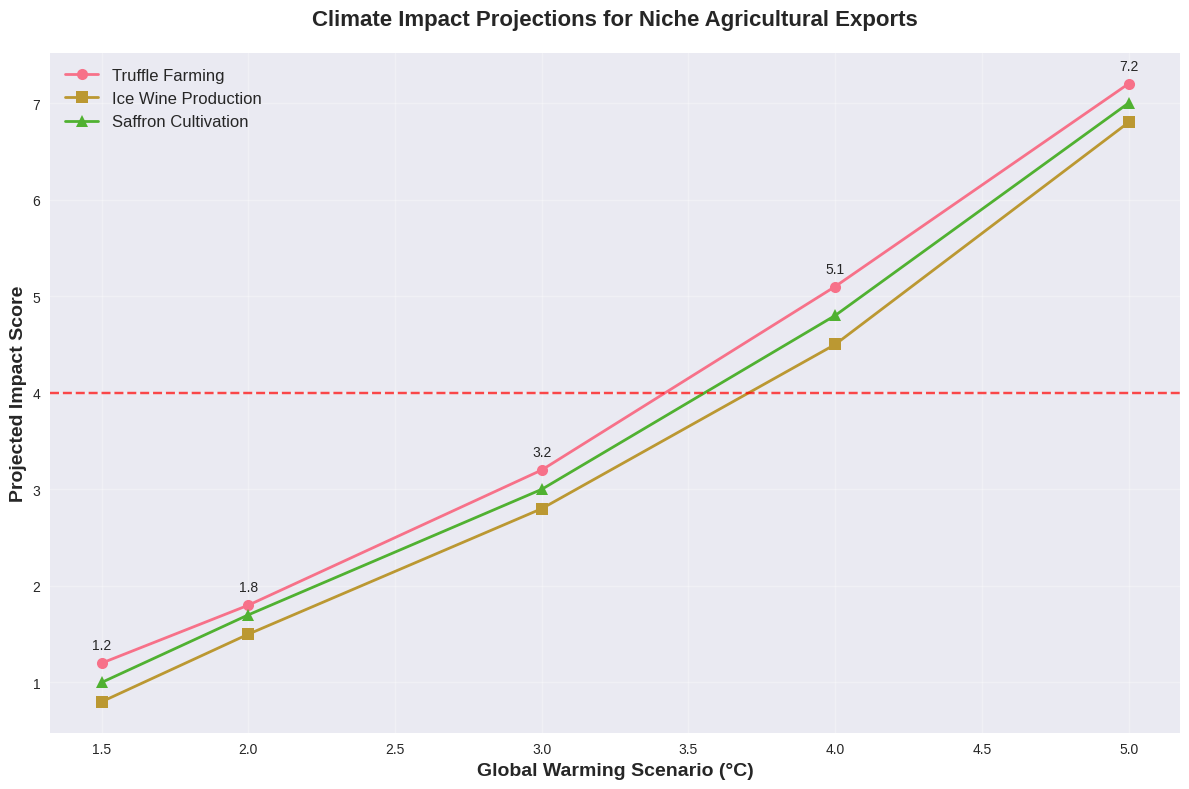
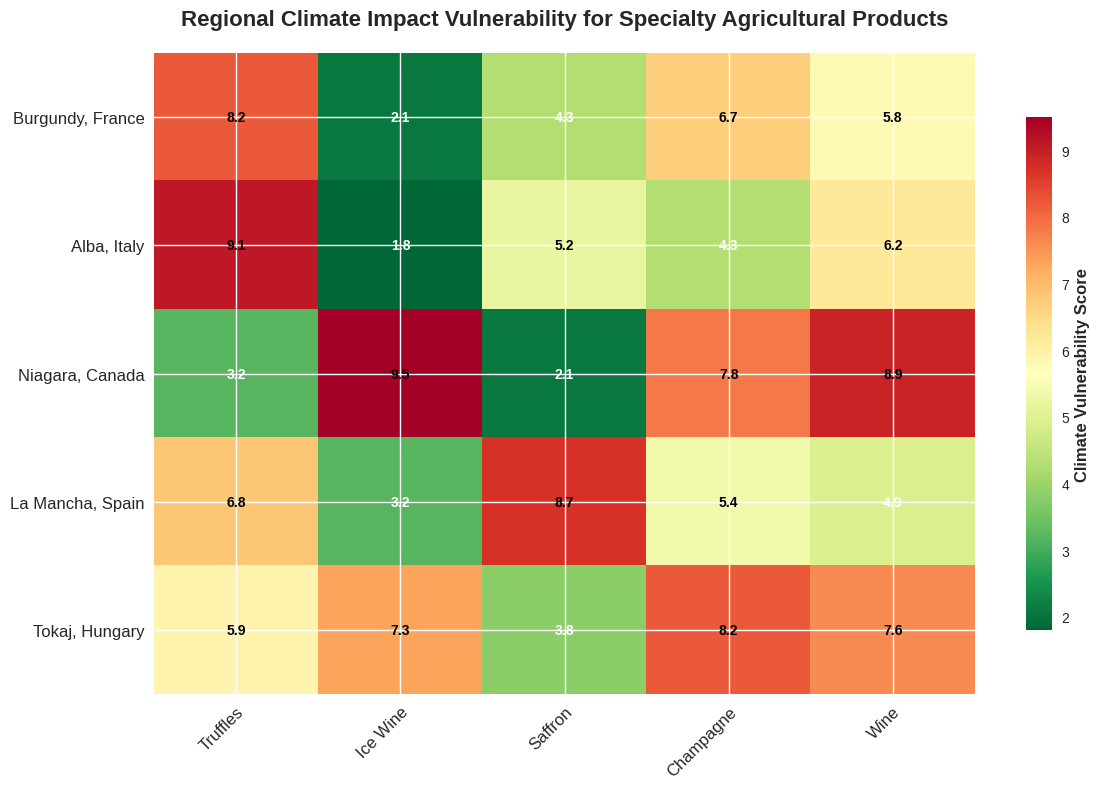
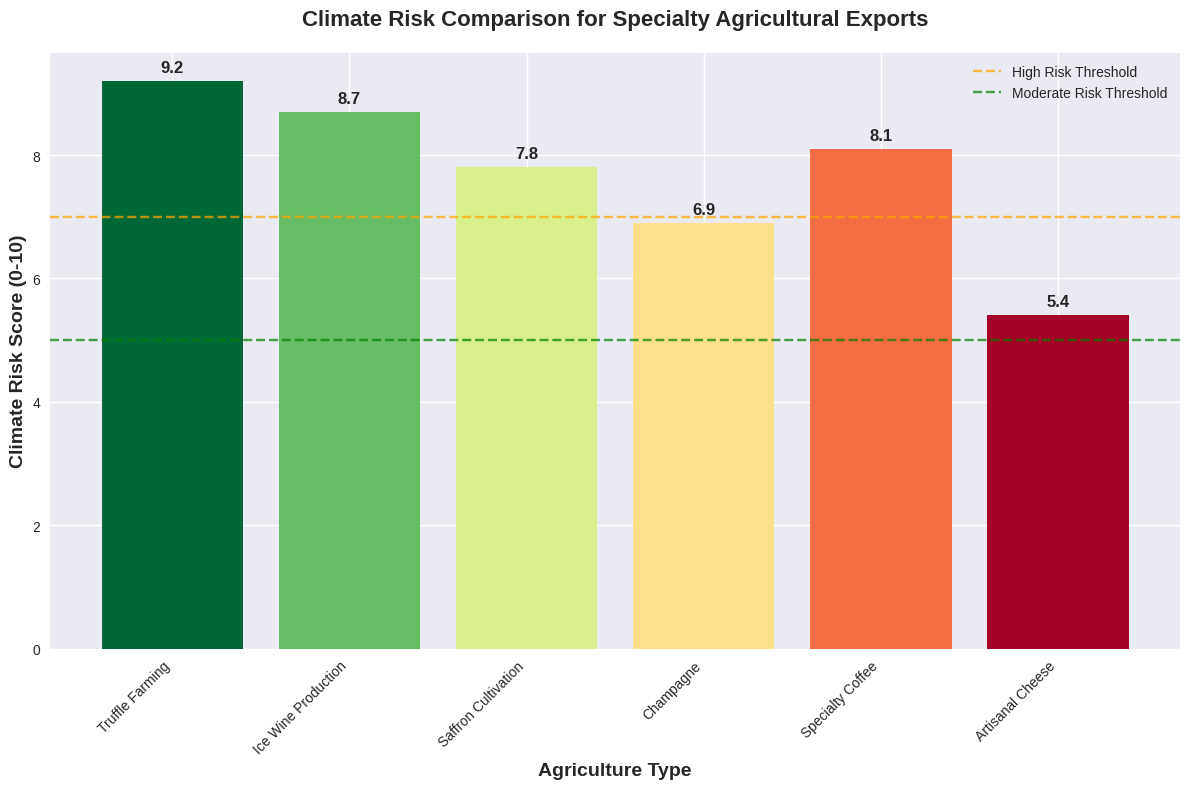
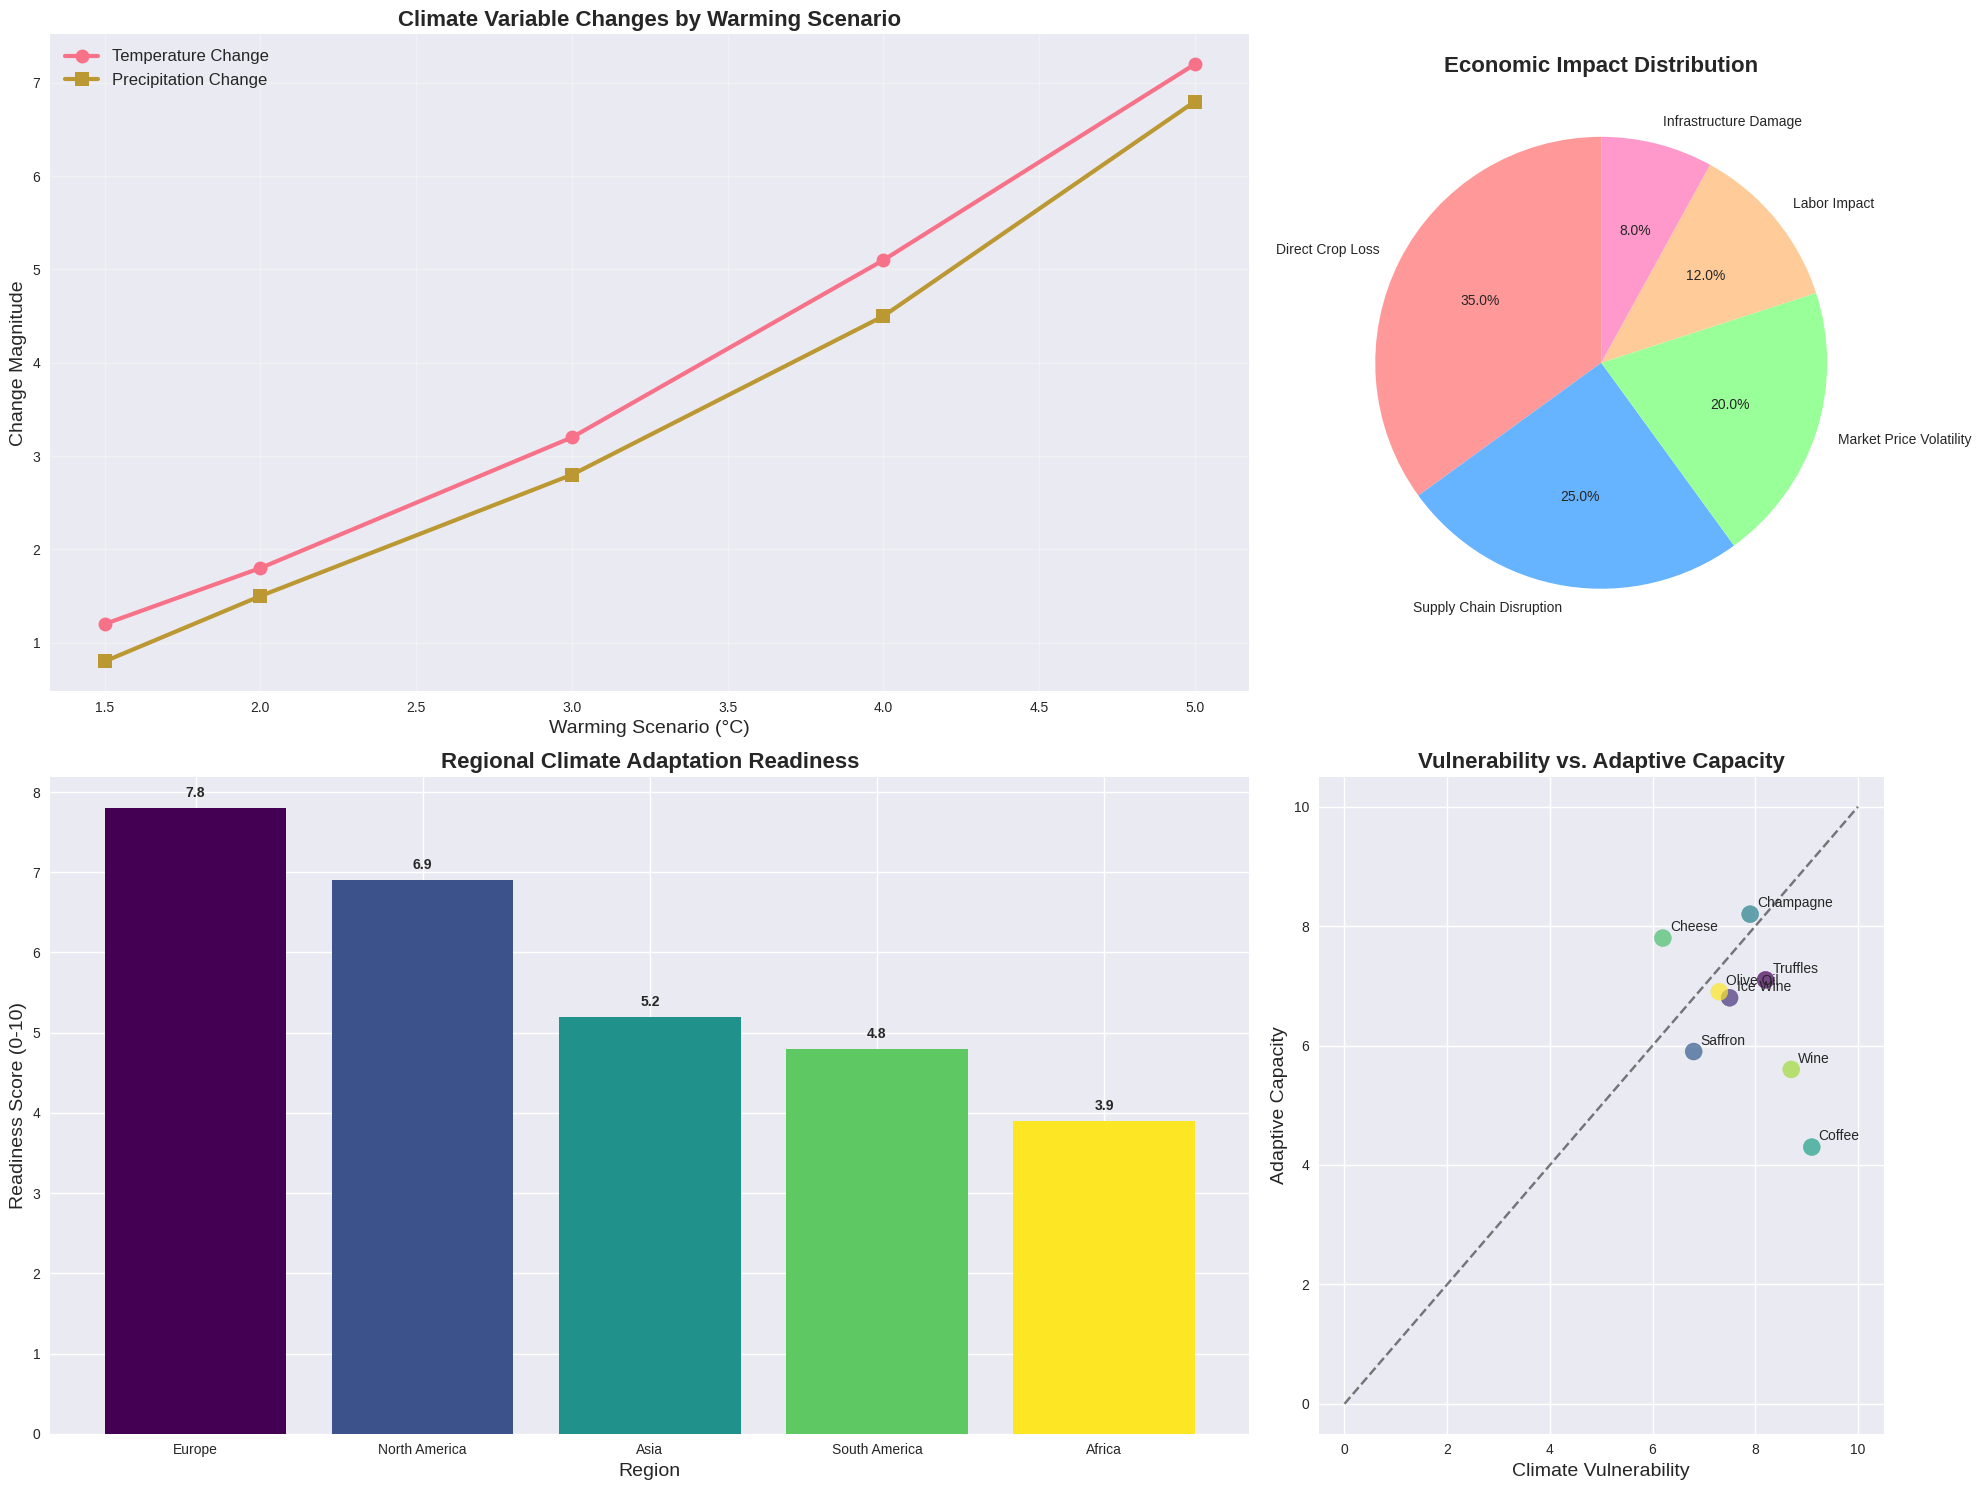

Source code (Python) for these figures, in order:
"""
Climate Change Visualization Demo
Demonstrates how to create charts and graphs for climate impact analysis
"""

import matplotlib.pyplot as plt
import seaborn as sns
import pandas as pd
import numpy as np
import json

# Set up the plotting style
plt.style.use('seaborn-v0_8')
sns.set_palette("husl")

def create_temperature_projection_chart():
    """Create a temperature projection chart for different warming scenarios"""
    # Data for the chart
    scenarios = [1.5, 2.0, 3.0, 4.0, 5.0]
    truffle_regions = [1.2, 1.8, 3.2, 5.1, 7.2]  # Impact on truffle farming
    ice_wine_regions = [0.8, 1.5, 2.8, 4.5, 6.8]  # Impact on ice wine production
    saffron_regions = [1.0, 1.7, 3.0, 4.8, 7.0]   # Impact on saffron cultivation
    
    # Create the DataFrame
    df = pd.DataFrame({
        'Warming Scenario (°C)': scenarios,
        'Truffle Farming': truffle_regions,
        'Ice Wine Production': ice_wine_regions,
        'Saffron Cultivation': saffron_regions
    })
    
    # Create the plot
    fig, ax = plt.subplots(figsize=(12, 8))
    
    # Plot each agriculture type
    plt.plot('Warming Scenario (°C)', 'Truffle Farming', data=df, marker='o', linewidth=2, markersize=8, label='Truffle Farming')
    plt.plot('Warming Scenario (°C)', 'Ice Wine Production', data=df, marker='s', linewidth=2, markersize=8, label='Ice Wine Production')
    plt.plot('Warming Scenario (°C)', 'Saffron Cultivation', data=df, marker='^', linewidth=2, markersize=8, label='Saffron Cultivation')
    
    # Customize the plot
    plt.title('Climate Impact Projections for Niche Agricultural Exports', fontsize=16, fontweight='bold', pad=20)
    plt.xlabel('Global Warming Scenario (°C)', fontsize=14, fontweight='bold')
    plt.ylabel('Projected Impact Score', fontsize=14, fontweight='bold')
    plt.legend(fontsize=12)
    plt.grid(True, alpha=0.3)
    
    # Add a critical threshold line
    plt.axhline(y=4.0, color='red', linestyle='--', alpha=0.7, label='Critical Impact Threshold')
    
    # Add value labels
    for i, txt in enumerate(truffle_regions):
        plt.annotate(f'{txt}', (scenarios[i], truffle_regions[i]), textcoords="offset points", xytext=(0,10), ha='center')
    
    plt.tight_layout()
    plt.savefig('temperature_projection_chart.png', dpi=300, bbox_inches='tight')
    plt.show()
    
    print("Temperature projection chart saved as 'temperature_projection_chart.png'")

def create_regional_impact_heatmap():
    """Create a heatmap showing regional impact of climate change"""
    # Data for heatmap
    regions = ['Burgundy, France', 'Alba, Italy', 'Niagara, Canada', 'La Mancha, Spain', 'Tokaj, Hungary']
    crops = ['Truffles', 'Ice Wine', 'Saffron', 'Champagne', 'Wine']
    
    # Impact scores (higher = more vulnerable)
    impact_data = np.array([
        [8.2, 2.1, 4.3, 6.7, 5.8],  # Burgundy
        [9.1, 1.8, 5.2, 4.3, 6.2],  # Alba
        [3.2, 9.5, 2.1, 7.8, 8.9],  # Niagara
        [6.8, 3.2, 8.7, 5.4, 4.9],  # La Mancha
        [5.9, 7.3, 3.8, 8.2, 7.6]   # Tokaj
    ])
    
    # Create heatmap
    fig, ax = plt.subplots(figsize=(12, 8))
    im = ax.imshow(impact_data, cmap='RdYlGn_r', aspect='auto')
    
    # Set ticks and labels
    ax.set_xticks(np.arange(len(crops)))
    ax.set_yticks(np.arange(len(regions)))
    ax.set_xticklabels(crops, fontsize=12)
    ax.set_yticklabels(regions, fontsize=12)
    
    # Rotate the tick labels and set their alignment
    plt.setp(ax.get_xticklabels(), rotation=45, ha="right", rotation_mode="anchor")
    
    # Add colorbar
    cbar = plt.colorbar(im, ax=ax, shrink=0.8)
    cbar.set_label('Climate Vulnerability Score', fontsize=12, fontweight='bold')
    
    # Add text annotations
    for i in range(len(regions)):
        for j in range(len(crops)):
            text = ax.text(j, i, f'{impact_data[i, j]:.1f}',
                          ha="center", va="center", color="white" if impact_data[i, j] < 5 else "black", fontweight='bold')
    
    # Customize the plot
    plt.title('Regional Climate Impact Vulnerability for Specialty Agricultural Products', fontsize=16, fontweight='bold', pad=20)
    plt.tight_layout()
    plt.savefig('regional_impact_heatmap.png', dpi=300, bbox_inches='tight')
    plt.show()
    
    print("Regional impact heatmap saved as 'regional_impact_heatmap.png'")

def create_risk_comparison_bar_chart():
    """Create a bar chart comparing climate risks across different agriculture types"""
    # Data for the chart
    agriculture_types = ['Truffle Farming', 'Ice Wine Production', 'Saffron Cultivation', 'Champagne', 'Specialty Coffee', 'Artisanal Cheese']
    risk_scores = [9.2, 8.7, 7.8, 6.9, 8.1, 5.4]
    
    # Create the plot
    fig, ax = plt.subplots(figsize=(12, 8))
    
    # Create bar chart with gradient colors
    colors = plt.cm.RdYlGn_r(np.linspace(0, 1, len(agriculture_types)))
    bars = plt.bar(agriculture_types, risk_scores, color=colors)
    
    # Customize the plot
    plt.title('Climate Risk Comparison for Specialty Agricultural Exports', fontsize=16, fontweight='bold', pad=20)
    plt.xlabel('Agriculture Type', fontsize=14, fontweight='bold')
    plt.ylabel('Climate Risk Score (0-10)', fontsize=14, fontweight='bold')
    
    # Rotate x-axis labels
    plt.xticks(rotation=45, ha='right')
    
    # Add value labels on bars
    for bar, score in zip(bars, risk_scores):
        plt.text(bar.get_x() + bar.get_width()/2, bar.get_height() + 0.1, 
                f'{score}', ha='center', va='bottom', fontweight='bold', fontsize=12)
    
    # Add a critical threshold line
    plt.axhline(y=7.0, color='orange', linestyle='--', alpha=0.7, label='High Risk Threshold')
    plt.axhline(y=5.0, color='green', linestyle='--', alpha=0.7, label='Moderate Risk Threshold')
    plt.legend()
    
    plt.tight_layout()
    plt.savefig('risk_comparison_bar_chart.png', dpi=300, bbox_inches='tight')
    plt.show()
    
    print("Risk comparison bar chart saved as 'risk_comparison_bar_chart.png'")

def create_scenario_impact_dashboard():
    """Create a dashboard with multiple charts showing climate impact scenarios"""
    # Create a figure with subplots
    fig = plt.figure(figsize=(20, 15))
    
    # Subplot 1: Line chart of temperature projections
    ax1 = plt.subplot(2, 3, (1, 2))
    scenarios = [1.5, 2.0, 3.0, 4.0, 5.0]
    temp_change = [1.2, 1.8, 3.2, 5.1, 7.2]
    precip_change = [0.8, 1.5, 2.8, 4.5, 6.8]
    
    ax1.plot(scenarios, temp_change, marker='o', linewidth=3, markersize=10, label='Temperature Change')
    ax1.plot(scenarios, precip_change, marker='s', linewidth=3, markersize=10, label='Precipitation Change')
    ax1.set_title('Climate Variable Changes by Warming Scenario', fontsize=16, fontweight='bold')
    ax1.set_xlabel('Warming Scenario (°C)', fontsize=14)
    ax1.set_ylabel('Change Magnitude', fontsize=14)
    ax1.legend(fontsize=12)
    ax1.grid(True, alpha=0.3)
    
    # Subplot 2: Pie chart of economic impact distribution
    ax2 = plt.subplot(2, 3, 3)
    sectors = ['Direct Crop Loss', 'Supply Chain Disruption', 'Market Price Volatility', 'Labor Impact', 'Infrastructure Damage']
    sizes = [35, 25, 20, 12, 8]
    colors = ['#ff9999', '#66b3ff', '#99ff99', '#ffcc99', '#ff99cc']
    
    ax2.pie(sizes, labels=sectors, autopct='%1.1f%%', startangle=90, colors=colors)
    ax2.set_title('Economic Impact Distribution', fontsize=16, fontweight='bold')
    
    # Subplot 3: Bar chart of adaptation readiness
    ax3 = plt.subplot(2, 3, (4, 5))
    regions = ['Europe', 'North America', 'Asia', 'South America', 'Africa']
    readiness_scores = [7.8, 6.9, 5.2, 4.8, 3.9]
    
    bars = ax3.bar(regions, readiness_scores, color=plt.cm.viridis(np.linspace(0, 1, len(regions))))
    ax3.set_title('Regional Climate Adaptation Readiness', fontsize=16, fontweight='bold')
    ax3.set_xlabel('Region', fontsize=14)
    ax3.set_ylabel('Readiness Score (0-10)', fontsize=14)
    
    # Add value labels on bars
    for bar, score in zip(bars, readiness_scores):
        ax3.text(bar.get_x() + bar.get_width()/2, bar.get_height() + 0.1, 
                f'{score}', ha='center', va='bottom', fontweight='bold')
    
    # Subplot 4: Scatter plot of vulnerability vs. adaptive capacity
    ax4 = plt.subplot(2, 3, 6)
    vulnerability = [8.2, 7.5, 6.8, 7.9, 9.1, 6.2, 8.7, 7.3]
    adaptive_capacity = [7.1, 6.8, 5.9, 8.2, 4.3, 7.8, 5.6, 6.9]
    agriculture_types = ['Truffles', 'Ice Wine', 'Saffron', 'Champagne', 'Coffee', 'Cheese', 'Wine', 'Olive Oil']
    
    scatter = ax4.scatter(vulnerability, adaptive_capacity, s=150, alpha=0.7, c=range(len(agriculture_types)), cmap='viridis')
    ax4.set_xlabel('Climate Vulnerability', fontsize=14)
    ax4.set_ylabel('Adaptive Capacity', fontsize=14)
    ax4.set_title('Vulnerability vs. Adaptive Capacity', fontsize=16, fontweight='bold')
    
    # Add labels for each point
    for i, txt in enumerate(agriculture_types):
        ax4.annotate(txt, (vulnerability[i], adaptive_capacity[i]), 
                    xytext=(5, 5), textcoords='offset points', fontsize=10)
    
    # Add diagonal line for reference
    ax4.plot([0, 10], [0, 10], 'k--', alpha=0.5)
    
    plt.tight_layout()
    plt.savefig('climate_impact_dashboard.png', dpi=300, bbox_inches='tight')
    plt.show()
    
    print("Climate impact dashboard saved as 'climate_impact_dashboard.png'")

def main():
    print("Creating Climate Change Visualization Charts")
    print("=" * 50)
    
    # Create all visualizations
    create_temperature_projection_chart()
    print()
    
    create_regional_impact_heatmap()
    print()
    
    create_risk_comparison_bar_chart()
    print()
    
    create_scenario_impact_dashboard()
    print()
    
    print("All climate visualization charts have been created successfully!")
    print("\nGenerated files:")
    print("- temperature_projection_chart.png")
    print("- regional_impact_heatmap.png")
    print("- risk_comparison_bar_chart.png")
    print("- climate_impact_dashboard.png")

if __name__ == "__main__":
    main()